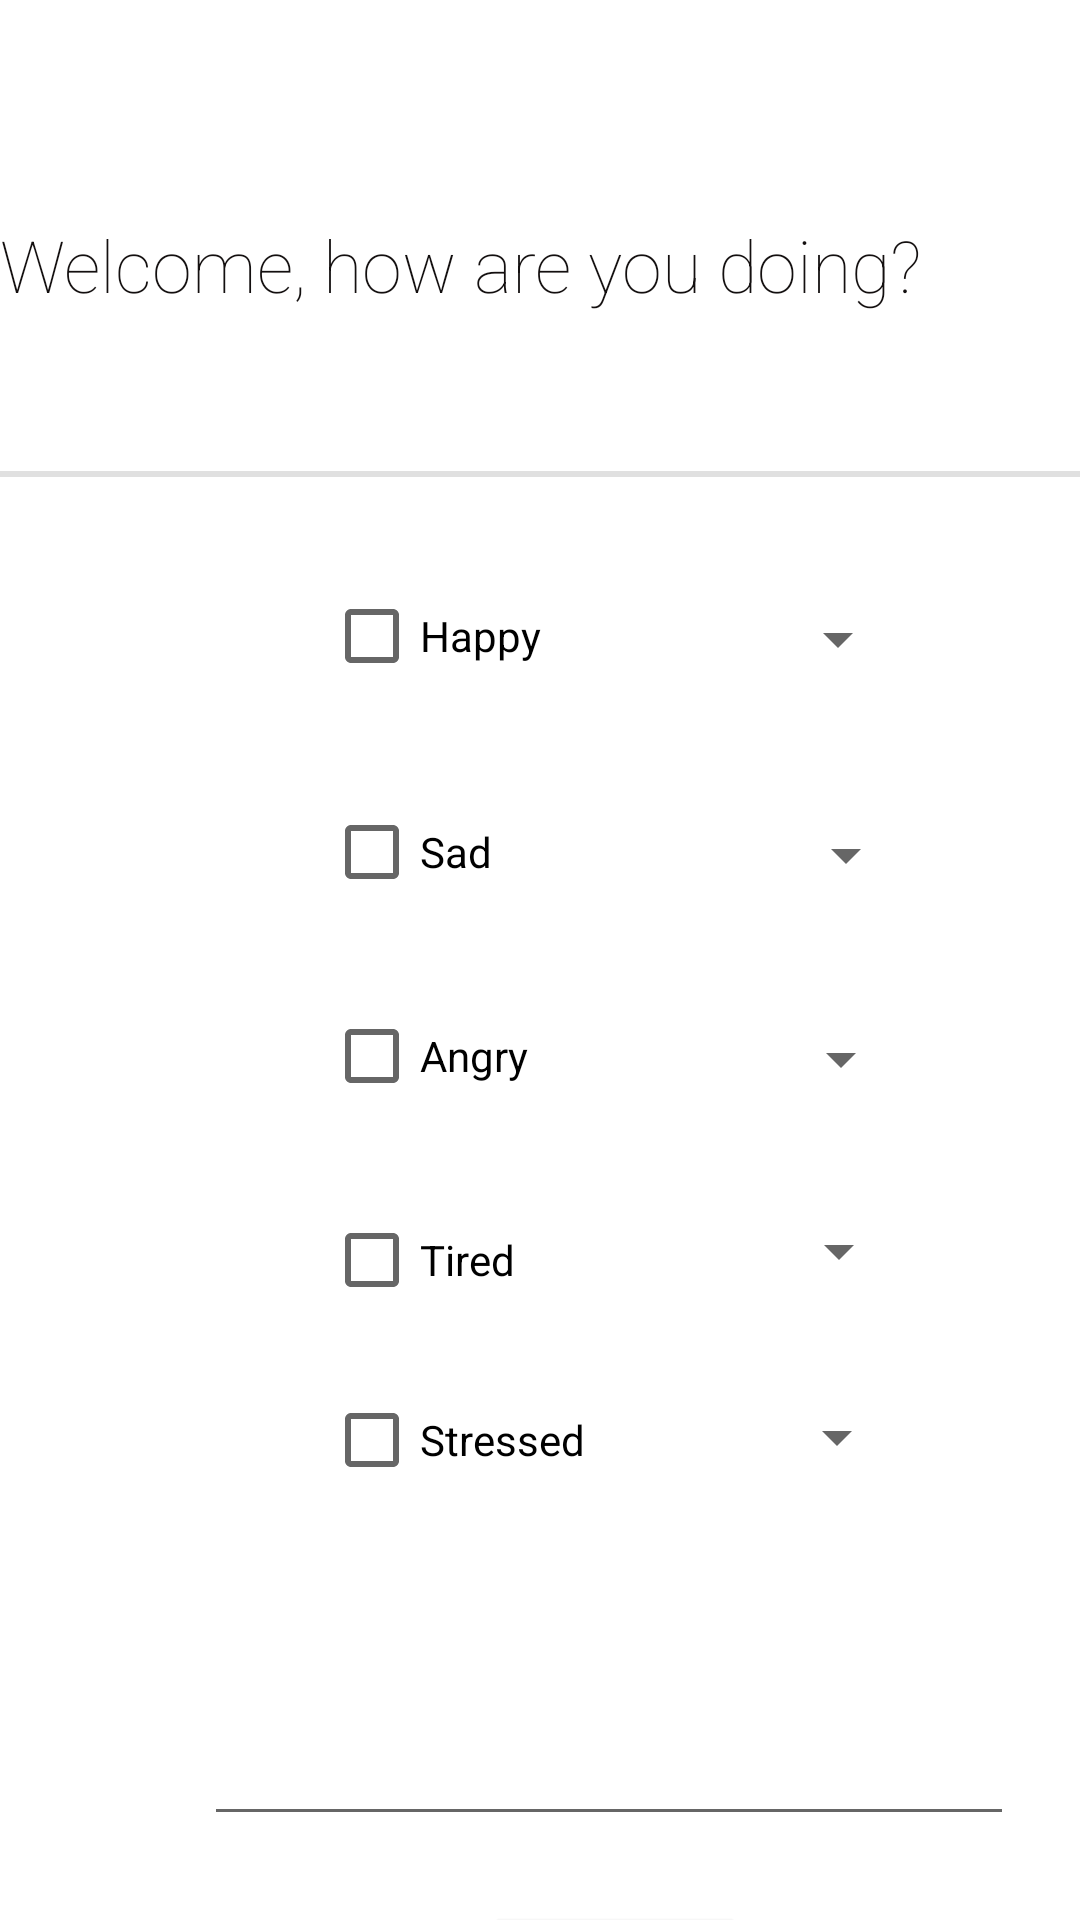

Android layout source for this screen:
<!-- AndroidManifest.xml: application theme Theme.MoodTrackerHW2020 -->
<!-- res/layout/activity_home_screen.xml -->
<?xml version="1.0" encoding="utf-8"?>
<androidx.constraintlayout.widget.ConstraintLayout xmlns:android="http://schemas.android.com/apk/res/android"
    xmlns:app="http://schemas.android.com/apk/res-auto"
    xmlns:tools="http://schemas.android.com/tools"
    android:layout_width="match_parent"
    android:layout_height="match_parent"
    tools:context=".HomeScreen">

    <TextView
        android:id="@+id/textView2"
        android:layout_width="360dp"
        android:layout_height="71dp"
        android:layout_marginTop="72dp"
        android:fontFamily="sans-serif-thin"
        android:lineSpacingExtra="8sp"
        android:text="Welcome, how are you doing?"
        android:textAppearance="@style/TextAppearance.AppCompat.Display1"
        android:textColor="#130F0F"
        android:textSize="24sp"
        app:layout_constraintEnd_toEndOf="parent"
        app:layout_constraintHorizontal_bias="0.49"
        app:layout_constraintStart_toStartOf="parent"
        app:layout_constraintTop_toTopOf="parent" />

    <CheckBox
        android:id="@+id/happyBox"
        android:layout_width="wrap_content"
        android:layout_height="wrap_content"
        android:layout_marginStart="108dp"
        android:layout_marginLeft="108dp"
        android:layout_marginTop="188dp"
        android:checked="false"
        android:text="@string/emotion_happy"
        app:layout_constraintStart_toStartOf="parent"
        app:layout_constraintTop_toTopOf="parent" />

    <CheckBox
        android:id="@+id/sadBox"
        android:layout_width="wrap_content"
        android:layout_height="wrap_content"
        android:layout_marginStart="108dp"
        android:layout_marginLeft="108dp"
        android:layout_marginTop="260dp"
        android:text="@string/emotion_sad"
        app:layout_constraintStart_toStartOf="parent"
        app:layout_constraintTop_toTopOf="parent" />

    <Spinner
        android:id="@+id/tiredSpinner"
        android:layout_width="100dp"
        android:layout_height="50dp"
        android:layout_marginStart="32dp"
        android:layout_marginLeft="32dp"
        android:layout_marginTop="392dp"
        app:layout_constraintStart_toEndOf="@+id/tiredBox"
        app:layout_constraintTop_toTopOf="parent" />

    <Spinner
        android:id="@+id/sadSpinner"
        android:layout_width="102dp"
        android:layout_height="50dp"
        android:layout_marginStart="40dp"
        android:layout_marginLeft="40dp"
        android:layout_marginTop="260dp"
        app:layout_constraintStart_toEndOf="@+id/sadBox"
        app:layout_constraintTop_toTopOf="parent" />

    <CheckBox
        android:id="@+id/stressBox"
        android:layout_width="wrap_content"
        android:layout_height="wrap_content"
        android:layout_marginStart="108dp"
        android:layout_marginLeft="108dp"
        android:layout_marginTop="12dp"
        android:text="@string/emotion_stress"
        app:layout_constraintStart_toStartOf="parent"
        app:layout_constraintTop_toBottomOf="@+id/tiredBox" />

    <Spinner
        android:id="@+id/stressSpinner"
        android:layout_width="100dp"
        android:layout_height="50dp"
        android:layout_marginStart="8dp"
        android:layout_marginLeft="8dp"
        android:layout_marginTop="454dp"
        app:layout_constraintStart_toEndOf="@+id/stressBox"
        app:layout_constraintTop_toTopOf="parent" />

    <Spinner
        android:id="@+id/angrySpinner"
        android:layout_width="100dp"
        android:layout_height="50dp"
        android:layout_marginStart="28dp"
        android:layout_marginLeft="28dp"
        android:layout_marginTop="328dp"
        app:layout_constraintStart_toEndOf="@+id/angryBox"
        app:layout_constraintTop_toTopOf="parent" />

    <CheckBox
        android:id="@+id/angryBox"
        android:layout_width="wrap_content"
        android:layout_height="wrap_content"
        android:layout_marginStart="108dp"
        android:layout_marginLeft="108dp"
        android:layout_marginTop="328dp"
        android:text="@string/emotion_angry"
        app:layout_constraintStart_toStartOf="parent"
        app:layout_constraintTop_toTopOf="parent" />

    <Spinner
        android:id="@+id/happySpinner"
        android:layout_width="99dp"
        android:layout_height="50dp"
        android:layout_marginStart="24dp"
        android:layout_marginLeft="24dp"
        android:layout_marginTop="188dp"
        app:layout_constraintStart_toEndOf="@+id/happyBox"
        app:layout_constraintTop_toTopOf="parent" />

    <CheckBox
        android:id="@+id/tiredBox"
        android:layout_width="wrap_content"
        android:layout_height="wrap_content"
        android:layout_marginStart="108dp"
        android:layout_marginLeft="108dp"
        android:layout_marginTop="396dp"
        android:text="@string/emotion_tired"
        app:layout_constraintStart_toStartOf="parent"
        app:layout_constraintTop_toTopOf="parent" />

    <View
        android:id="@+id/divider"
        android:layout_width="match_parent"
        android:layout_height="2dp"
        android:layout_marginTop="157dp"
        android:background="?android:attr/listDivider"
        app:layout_constraintTop_toTopOf="parent"
        tools:layout_editor_absoluteX="0dp" />

    <EditText
        android:id="@+id/editTextTextMultiLine"
        android:layout_width="270dp"
        android:layout_height="80dp"
        android:layout_marginStart="68dp"
        android:layout_marginLeft="68dp"
        android:layout_marginTop="532dp"
        android:ems="10"
        android:gravity="start|top"
        android:inputType="textMultiLine"
        android:maxLength="180"
        app:layout_constraintStart_toStartOf="parent"
        app:layout_constraintTop_toTopOf="parent" />

    <Button
        android:id="@+id/button3"
        android:layout_width="wrap_content"
        android:layout_height="wrap_content"
        android:layout_marginStart="161dp"
        android:layout_marginLeft="161dp"
        android:layout_marginTop="634dp"
        android:onClick="submitEmotion"
        android:text="@string/string_submit"
        app:layout_constraintStart_toStartOf="parent"
        app:layout_constraintTop_toTopOf="parent" />

</androidx.constraintlayout.widget.ConstraintLayout>
<!-- resources referenced by this layout -->
<resources>
  <string name="emotion_angry">Angry</string>
  <string name="emotion_happy">Happy</string>
  <string name="emotion_sad">Sad</string>
  <string name="emotion_stress">Stressed</string>
  <string name="emotion_tired">Tired</string>
  <string name="string_submit">Submit</string>
  <style name="Theme.MoodTrackerHW2020" parent="Theme.MaterialComponents.DayNight.DarkActionBar">
          
          <item name="colorPrimary">@color/purple_500</item>
          <item name="colorPrimaryVariant">@color/purple_700</item>
          <item name="colorOnPrimary">@color/white</item>
          
          <item name="colorSecondary">@color/teal_200</item>
          <item name="colorSecondaryVariant">@color/teal_700</item>
          <item name="colorOnSecondary">@color/black</item>
          
          <item name="android:statusBarColor" tools:targetApi="l">?attr/colorPrimaryVariant</item>
          
      </style>
  <!-- not gathered from this repository: default colours our renderer supplied (Android Studio template values) -->
  <color name="purple_500">#FF6200EE</color>
  <color name="purple_700">#FF3700B3</color>
  <color name="teal_200">#FF03DAC5</color>
  <color name="teal_700">#FF018786</color>
  <color name="black">#FF000000</color>
  <color name="white">#FFFFFFFF</color>
</resources>
